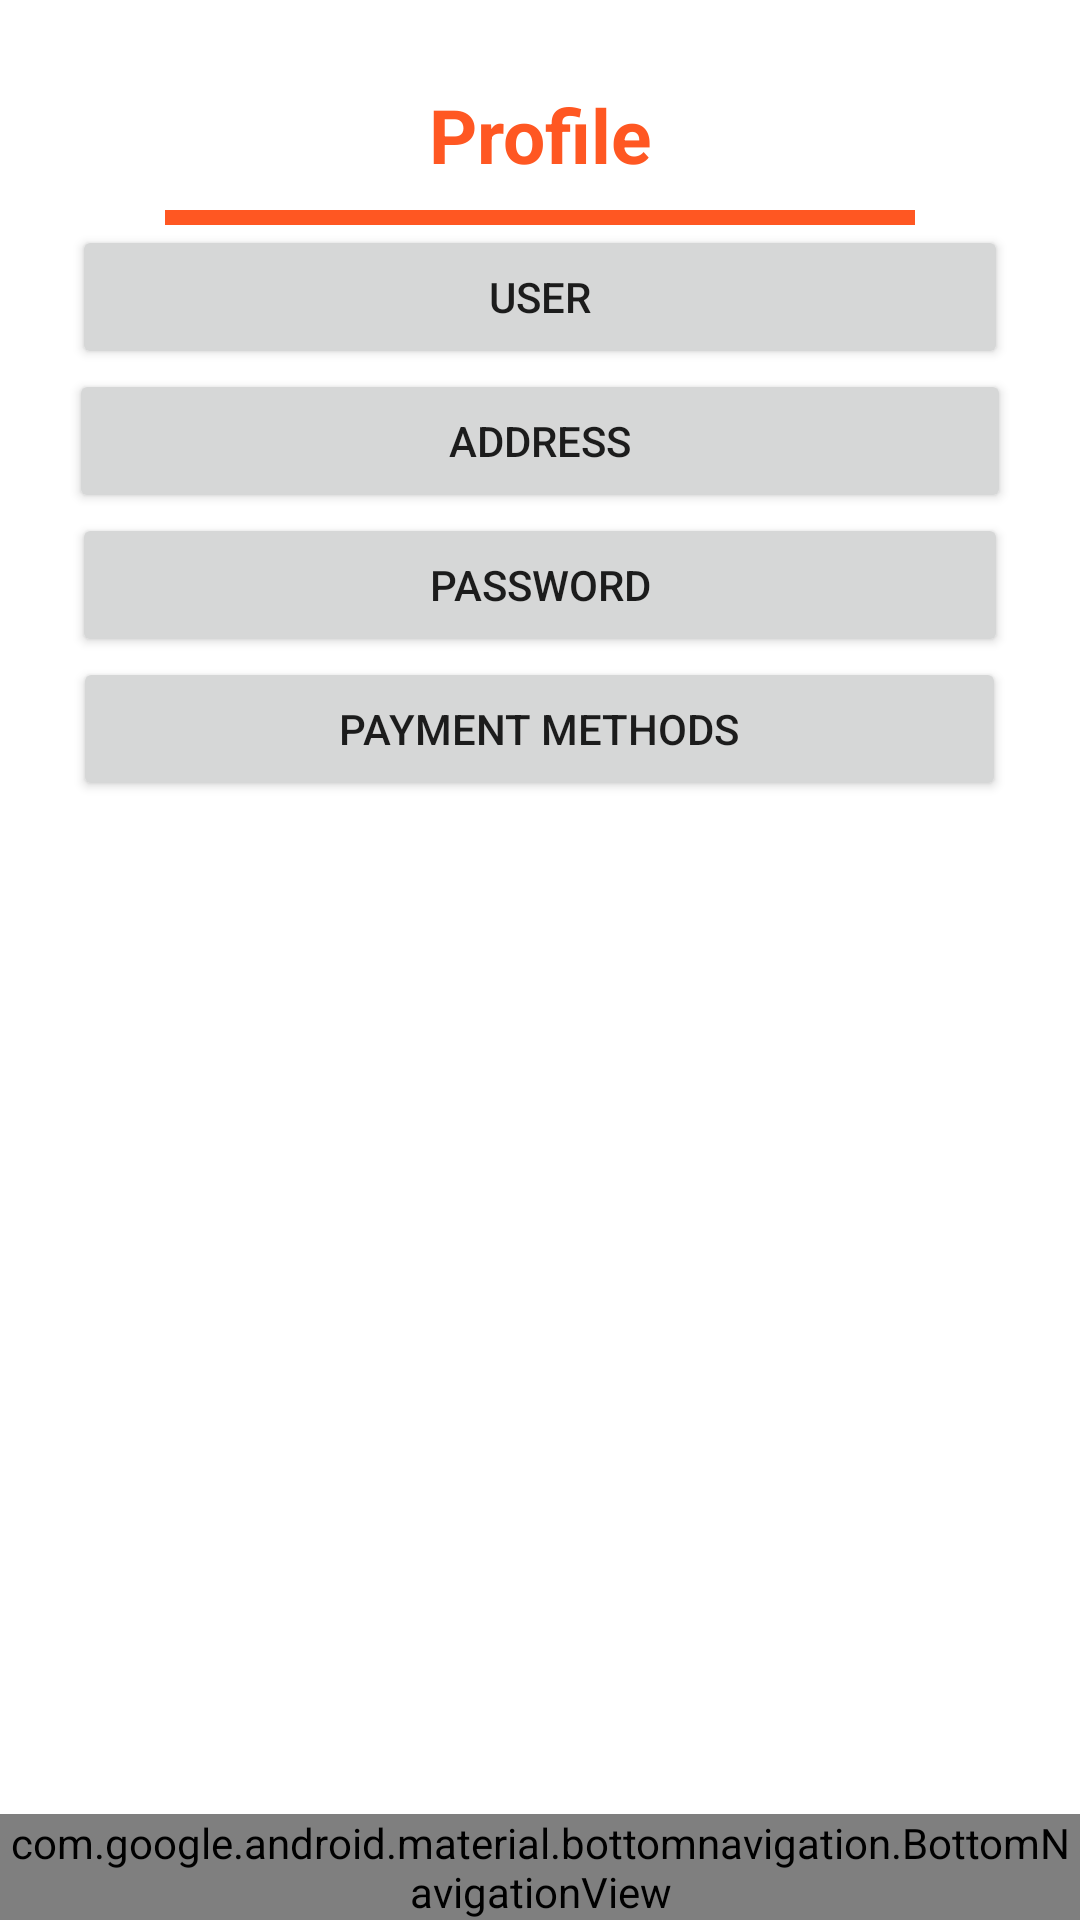

Layout XML and referenced resources for this Android screen:
<!-- AndroidManifest.xml: application theme Theme.ProjectMascotitas -->
<!-- res/layout/activity_profile.xml -->
<?xml version="1.0" encoding="utf-8"?>
<RelativeLayout xmlns:android="http://schemas.android.com/apk/res/android"
    xmlns:app="http://schemas.android.com/apk/res-auto"
    xmlns:tools="http://schemas.android.com/tools"
    android:layout_width="match_parent"
    android:layout_height="match_parent"
    tools:context=".Profile">


    <LinearLayout
        android:layout_width="match_parent"
        android:layout_height="match_parent"
        android:orientation="vertical">

        <TextView
            android:layout_width="match_parent"
            android:layout_height="50dp"
            android:layout_alignParentTop="true"
            android:layout_centerHorizontal="true"
            android:layout_marginTop="20dp"
            android:gravity="center"
            android:text="Profile"
            android:textAppearance="@style/TextAppearance.Material3.TitleLarge"
            android:textColor="@color/orange_200"
            android:textSize="25dp"
            android:textStyle="bold" />

        <View
            android:layout_width="250dp"
            android:layout_height="5dp"
            android:layout_gravity="center"
            android:background="@color/orange_200" />

        <Button
            android:id="@+id/user"
            android:layout_width="312dp"
            android:layout_height="wrap_content"
            android:layout_gravity="center"
            android:onClick="user"
            android:text="User" />

        <Button
            android:id="@+id/addressbtn"
            android:layout_width="314dp"
            android:layout_height="wrap_content"
            android:layout_gravity="center"
            android:onClick="address"
            android:text="address" />

        <Button
            android:id="@+id/password"
            android:layout_width="312dp"
            android:layout_height="wrap_content"
            android:layout_gravity="center"
            android:onClick="password"
            android:text="Password" />

        <Button
            android:id="@+id/payment"
            android:layout_width="311dp"
            android:layout_height="wrap_content"
            android:layout_gravity="center"
            android:onClick="paymenth"
            android:text="Payment methods" />
    </LinearLayout>

    <com.google.android.material.bottomnavigation.BottomNavigationView
        android:id="@+id/bottom_navigation"
        android:layout_width="match_parent"
        android:layout_height="wrap_content"
        app:itemBackground="@color/orange_200"
        app:itemTextColor="@drawable/selector"
        app:itemIconTint="@drawable/selector"
        app:menu="@menu/menu"
        android:layout_alignParentBottom="true"
        />


</RelativeLayout>
<!-- resources referenced by this layout -->
<resources>
  <color name="orange_200">#FF5722</color>
  <style name="Theme.ProjectMascotitas" parent="Theme.MaterialComponents.DayNight.DarkActionBar">
          
          <item name="colorPrimary">@color/purple_500</item>
          <item name="colorPrimaryVariant">@color/purple_700</item>
          <item name="colorOnPrimary">@color/white</item>
          
          <item name="colorSecondary">@color/teal_200</item>
          <item name="colorSecondaryVariant">@color/teal_700</item>
          <item name="colorOnSecondary">@color/black</item>
          
          <item name="android:statusBarColor" tools:targetApi="l">?attr/colorPrimaryVariant</item>
          
      </style>
  <color name="purple_500">#FF6200EE</color>
  <color name="purple_700">#FF3700B3</color>
  <color name="white">#FFFFFFFF</color>
  <color name="teal_200">#FF03DAC5</color>
  <color name="teal_700">#FF018786</color>
  <color name="black">#FF000000</color>
</resources>
